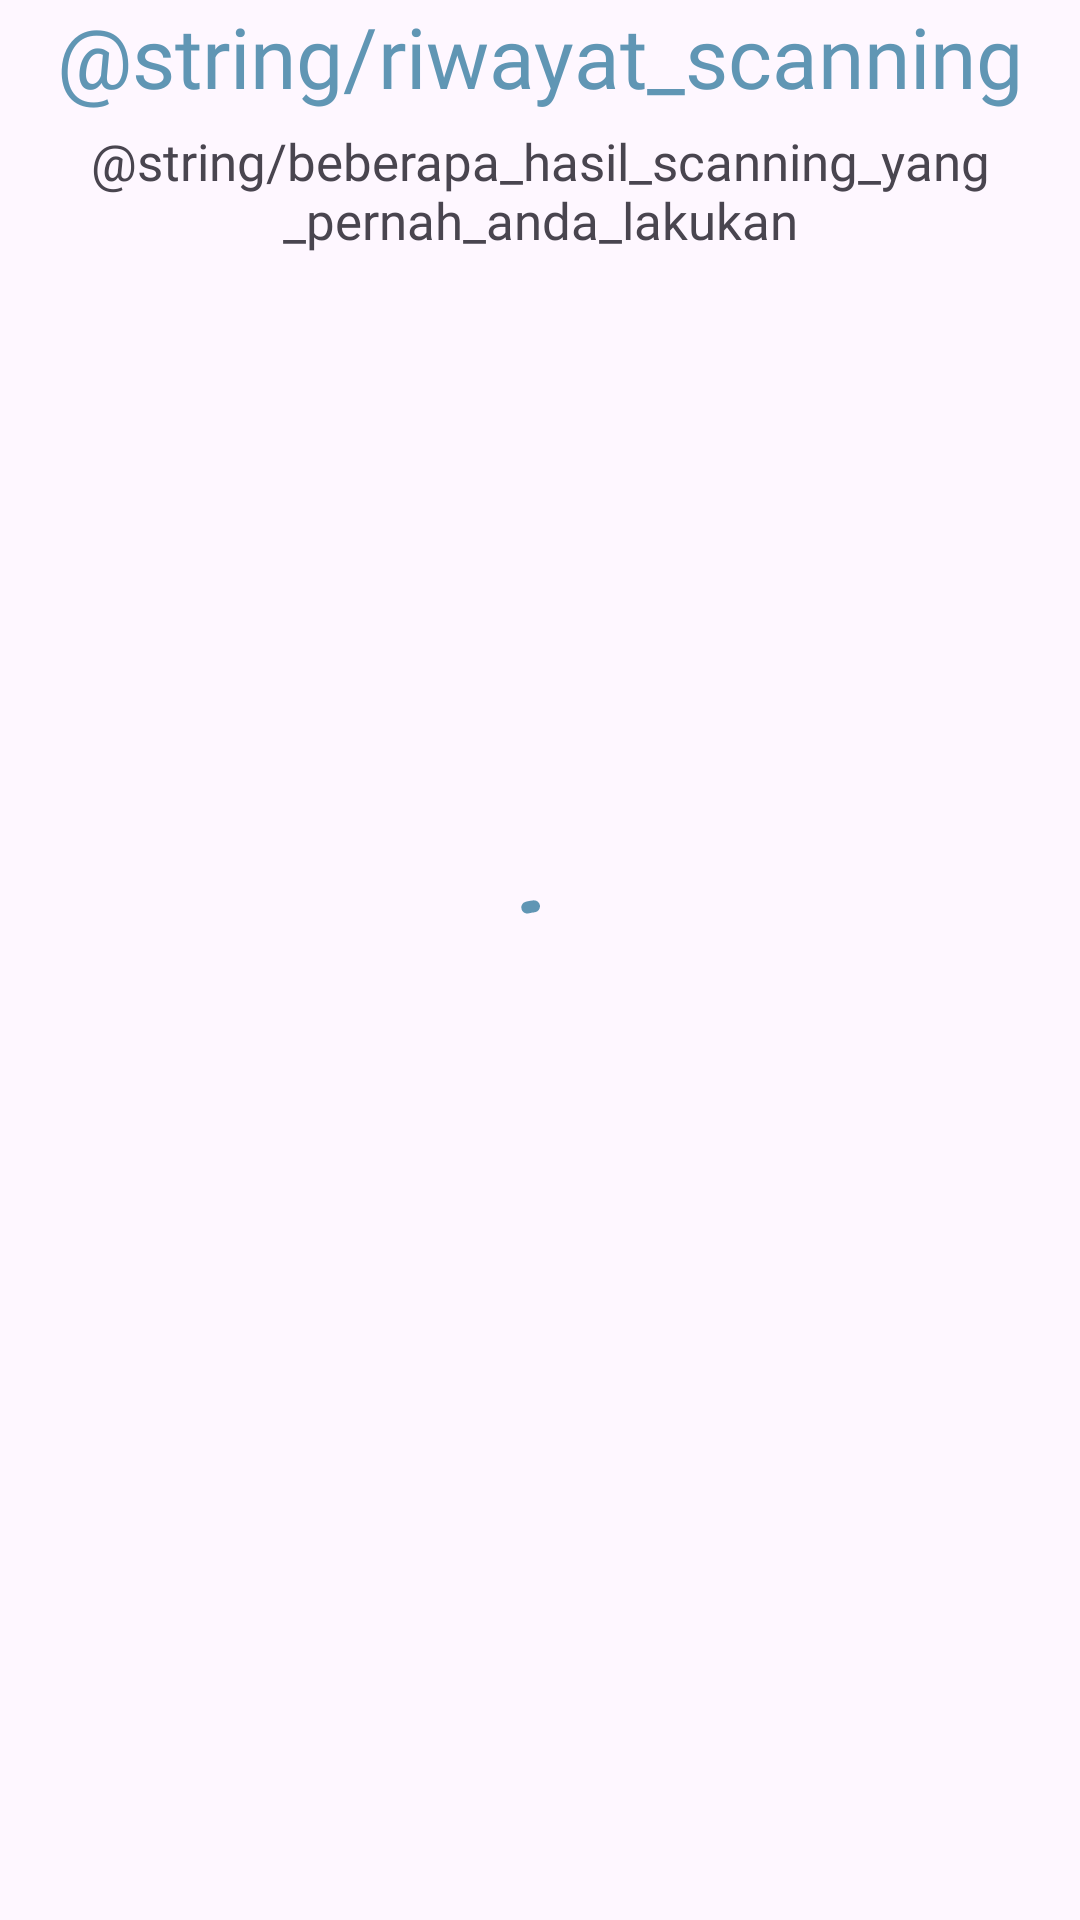

Here is an Android app screen rendered from its layout file. Give the layout XML and the strings, colors and styles it references.
<!-- AndroidManifest.xml: application theme Theme.Funne -->
<!-- res/layout/fragment_history.xml -->
<?xml version="1.0" encoding="utf-8"?>
<FrameLayout xmlns:android="http://schemas.android.com/apk/res/android"
    xmlns:tools="http://schemas.android.com/tools"
    android:layout_width="match_parent"
    android:layout_height="match_parent"
    xmlns:app="http://schemas.android.com/apk/res-auto"
    tools:context=".ui.fragment.HistoryFragment"
    android:layout_margin="25dp">

    <androidx.constraintlayout.widget.ConstraintLayout
        android:layout_width="match_parent"
        android:layout_height="match_parent">
        <TextView
            android:id="@+id/textView1"
            android:layout_width="wrap_content"
            android:layout_height="wrap_content"
            android:fontFamily="@font/poppinsbold"
            android:text="@string/riwayat_scanning"
            android:textColor="@color/slightly_blue"
            android:textSize="28sp"
            app:layout_constraintEnd_toEndOf="parent"
            app:layout_constraintStart_toStartOf="parent"
            app:layout_constraintTop_toTopOf="parent" />

        <TextView
            android:id="@+id/textView2"
            android:layout_width="320dp"
            android:layout_height="wrap_content"
            android:fontFamily="@font/poppins"
            android:gravity="center_horizontal"
            android:text="@string/beberapa_hasil_scanning_yang_pernah_anda_lakukan"
            android:textSize="17sp"
            android:layout_marginTop="5dp"
            app:layout_constraintEnd_toEndOf="parent"
            app:layout_constraintStart_toStartOf="parent"
            app:layout_constraintTop_toBottomOf="@+id/textView1" />

        <androidx.recyclerview.widget.RecyclerView
            android:id="@+id/rv_history"
            android:layout_width="match_parent"
            android:layout_height="0dp"
            android:layout_marginTop="15dp"
            app:layout_constraintBottom_toBottomOf="parent"
            app:layout_constraintEnd_toEndOf="parent"
            app:layout_constraintHorizontal_bias="0.0"
            app:layout_constraintStart_toStartOf="parent"
            app:layout_constraintTop_toBottomOf="@+id/textView2"
            app:layout_constraintVertical_bias="0.0"
            tools:listitem="@layout/list_history" />
    </androidx.constraintlayout.widget.ConstraintLayout>

    <com.google.android.material.progressindicator.CircularProgressIndicator
        android:id="@+id/progressbar"
        android:layout_width="wrap_content"
        android:layout_height="wrap_content"
        android:indeterminate="true"
        app:indicatorColor="@color/slightly_blue"
        android:layout_gravity="center" />

</FrameLayout>
<!-- res/layout/list_history.xml (included above) -->
<?xml version="1.0" encoding="utf-8"?>
<com.google.android.material.card.MaterialCardView xmlns:android="http://schemas.android.com/apk/res/android"
    xmlns:app="http://schemas.android.com/apk/res-auto"
    android:layout_width="match_parent"
    android:layout_height="wrap_content"
    android:layout_gravity="center"
    android:id="@+id/story_item"
    android:layout_margin="8dp"
    android:background="@color/white">

    <LinearLayout
        android:layout_width="match_parent"
        android:layout_height="wrap_content"
        android:orientation="vertical">

        
        <ImageView
            android:id="@+id/iv_history"
            android:layout_width="match_parent"
            android:layout_height="194dp"
            app:srcCompat="@drawable/no_image"
            android:scaleType="centerCrop"
            android:contentDescription="@string/content_description_media"
            />

        <LinearLayout
            android:layout_width="match_parent"
            android:layout_height="wrap_content"
            android:orientation="vertical"
            android:padding="16dp"
            android:background="@color/white">

            
            <TextView
                android:layout_width="wrap_content"
                android:layout_height="wrap_content"
                android:text="@string/daftar_ingredients"
                android:textColor="@color/slightly_blue"
                android:fontFamily="@font/poppinsbold"
                android:textSize="18sp"
                />
            <TextView
                android:id="@+id/tv_data_ingredients"
                android:layout_width="wrap_content"
                android:layout_height="wrap_content"
                android:layout_marginTop="8dp"
                android:text="@string/nama_ingredients"
                android:textAppearance="?attr/textAppearanceBodyMedium"
                android:textColor="?android:attr/textColorSecondary"
                />

        </LinearLayout>

        <com.google.android.material.divider.MaterialDivider
            android:layout_width="match_parent"
            android:layout_height="2dp"
            android:layout_margin="5dp" />

        
        <LinearLayout
            android:layout_width="match_parent"
            android:layout_height="wrap_content"
            android:orientation="vertical"
            android:padding="16dp"
            android:background="@color/white">

            
            <TextView
                android:layout_width="wrap_content"
                android:layout_height="wrap_content"
                android:text="@string/bahan_terindikasi"
                android:textColor="@color/coral_red"
                android:fontFamily="@font/poppinsbold"
                android:textSize="18sp"
                />
            <TextView
                android:id="@+id/tv_data_terindikasi"
                android:layout_width="wrap_content"
                android:layout_height="wrap_content"
                android:layout_marginTop="8dp"
                android:text="@string/nama_ingredients"
                android:textAppearance="?attr/textAppearanceBodyMedium"
                android:textColor="?android:attr/textColorSecondary"
                />

        </LinearLayout>

        <com.google.android.material.divider.MaterialDivider
            android:layout_width="match_parent"
            android:layout_height="2dp"
            android:layout_margin="5dp" />

        <LinearLayout
            android:layout_width="match_parent"
            android:layout_height="wrap_content"
            android:orientation="vertical"
            android:padding="16dp"
            android:background="@color/white">

            
            <TextView
                android:id="@+id/tv_tanggal"
                android:layout_width="wrap_content"
                android:layout_height="wrap_content"
                android:text="@string/dibuat"
                android:textAppearance="?attr/textAppearanceBodyMedium"
                android:textColor="?android:attr/textColorSecondary"
                />

        </LinearLayout>

    </LinearLayout>

</com.google.android.material.card.MaterialCardView>
<!-- resources referenced by this layout -->
<resources>
  <color name="coral_red">#E97777</color>
  <color name="slightly_blue">#6096B4</color>
  <color name="white">#FFFFFFFF</color>
  <!-- drawable no_image: png bitmap (drawable, 2421 bytes) -->
  <style name="Theme.Funne" parent="Base.Theme.Funne" />
  <style name="Base.Theme.Funne" parent="Theme.Material3.DayNight.NoActionBar">
          
          
      </style>
</resources>
